Image classification data set "Dataset" (sumitverma77/crop-stress-detection on GitHub). Class labels (5): BLB, blast disease, healthy, hispa, leaf spot.

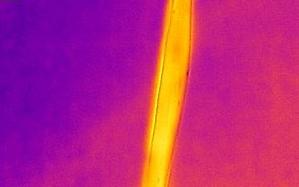
Label: BLB

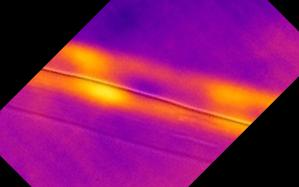
Label: blast disease

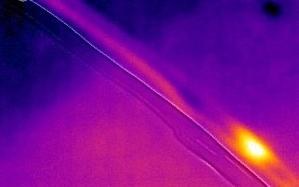
Label: hispa

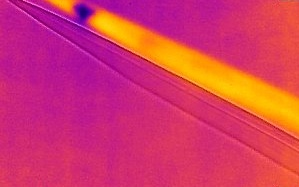
Label: leaf spot

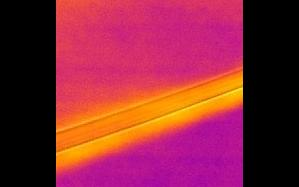
Label: healthy

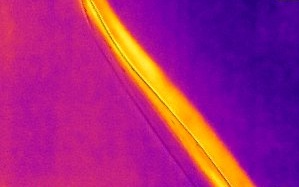
Label: BLB
